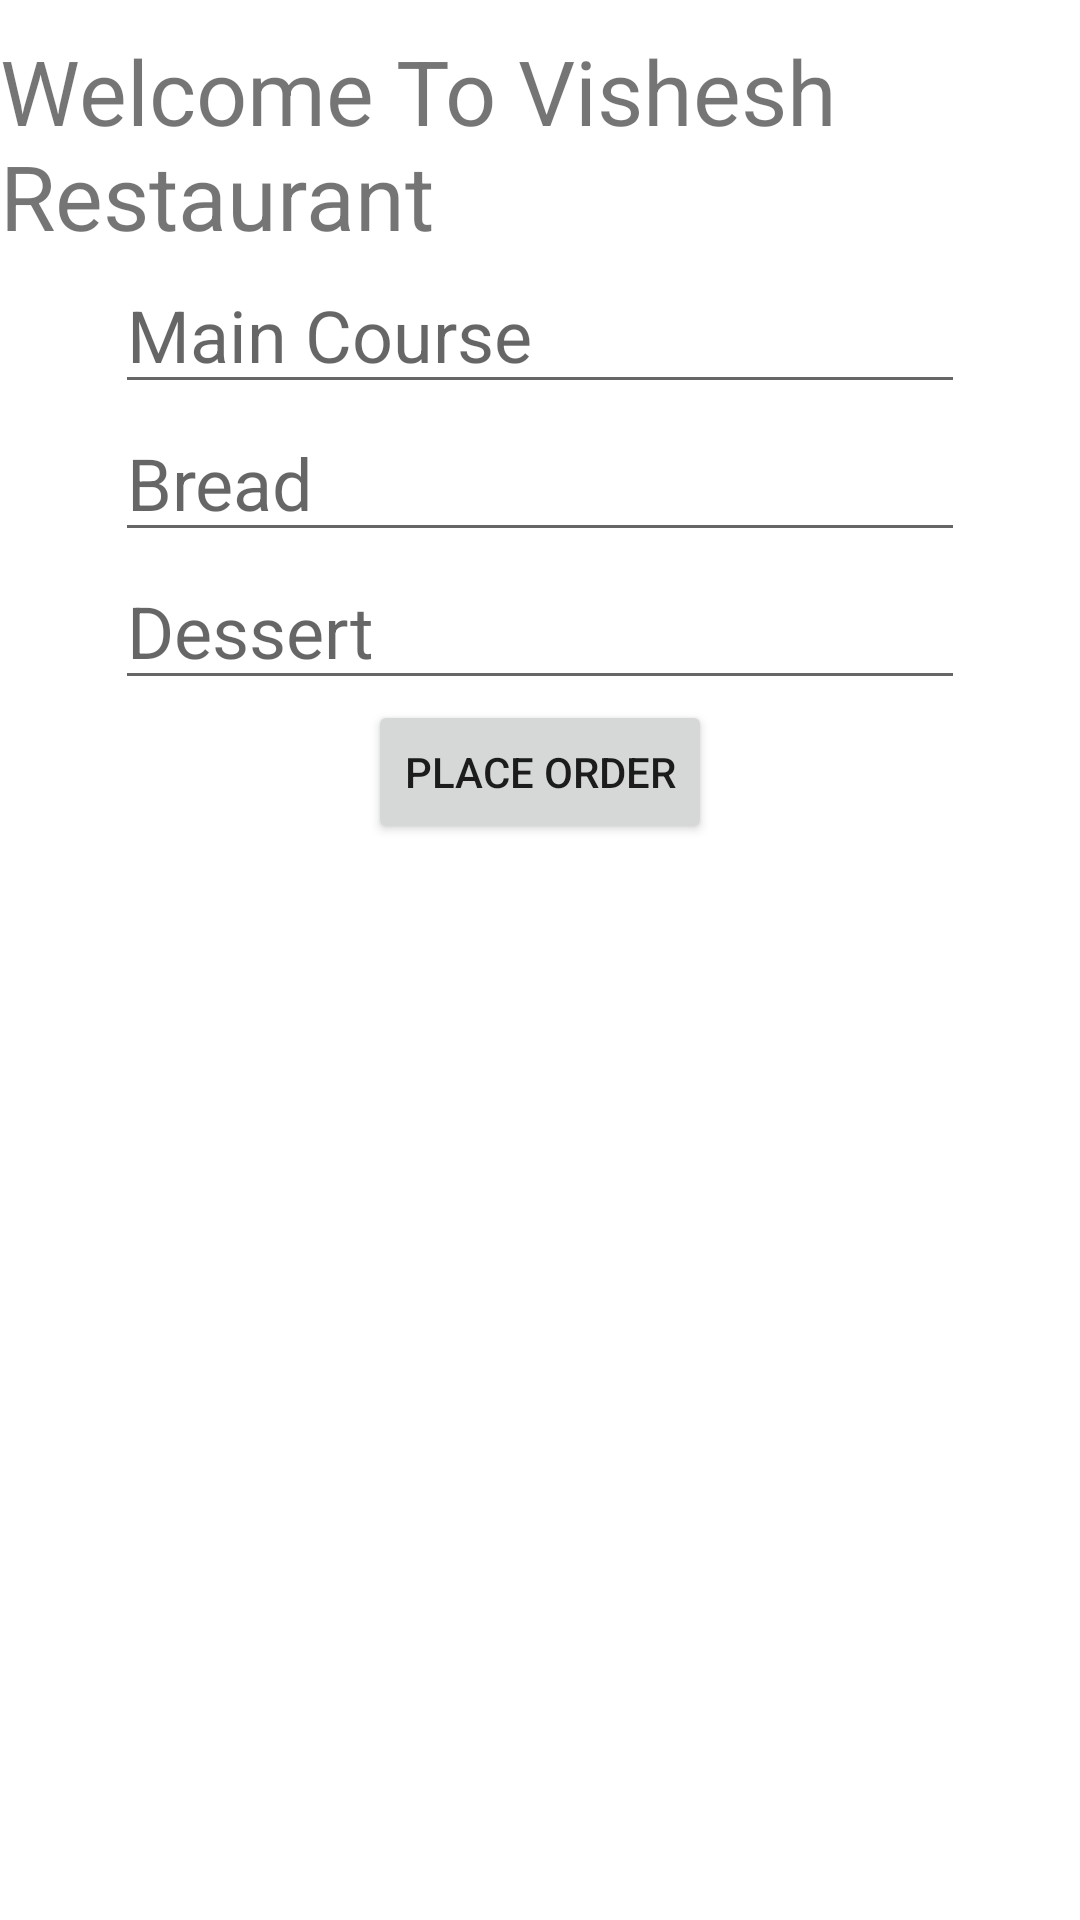

Write the Android layout XML for this screen, with the resource values it uses.
<!-- AndroidManifest.xml: application theme Theme.Basic_food_order_app -->
<!-- res/layout/activity_main.xml -->
<?xml version="1.0" encoding="utf-8"?>
<androidx.constraintlayout.widget.ConstraintLayout xmlns:android="http://schemas.android.com/apk/res/android"
    xmlns:app="http://schemas.android.com/apk/res-auto"
    xmlns:tools="http://schemas.android.com/tools"
    android:layout_width="match_parent"
    android:layout_height="match_parent"
    android:layout_margin="20sp"
    tools:context=".MainActivity">

    <TextView
        android:id="@+id/textView"
        android:layout_width="wrap_content"
        android:layout_height="wrap_content"
        android:layout_margin="10sp"
        android:text="Welcome To Vishesh Restaurant"
        android:textSize="30sp"
        app:layout_constraintLeft_toLeftOf="parent"
        app:layout_constraintRight_toRightOf="parent"
        app:layout_constraintTop_toTopOf="parent" />

    <EditText
        android:id="@+id/editTextTextPersonName2"
        android:layout_width="wrap_content"
        android:layout_height="wrap_content"
        android:ems="10"
        android:hint="Main Course"
        android:inputType="textPersonName"
        android:textSize="24sp"
        app:layout_constraintEnd_toEndOf="parent"
        app:layout_constraintStart_toStartOf="parent"
        app:layout_constraintTop_toBottomOf="@+id/textView" />

    <EditText
        android:id="@+id/editTextTextPersonName3"
        android:layout_width="wrap_content"
        android:layout_height="wrap_content"
        android:ems="10"
        android:hint="Bread"
        android:inputType="textPersonName"
        android:textSize="24sp"
        app:layout_constraintEnd_toEndOf="parent"
        app:layout_constraintStart_toStartOf="parent"
        app:layout_constraintTop_toBottomOf="@+id/editTextTextPersonName2" />

    <EditText
        android:id="@+id/editTextTextPersonName4"
        android:layout_width="wrap_content"
        android:layout_height="wrap_content"
        android:ems="10"
        android:hint="Dessert"
        android:inputType="textPersonName"
        android:textSize="24sp"
        app:layout_constraintEnd_toEndOf="parent"
        app:layout_constraintStart_toStartOf="parent"
        app:layout_constraintTop_toBottomOf="@+id/editTextTextPersonName3" />

    <Button
        android:id="@+id/button"
        android:layout_width="wrap_content"
        android:layout_height="wrap_content"
        android:onClick="placeorder"
        android:text="Place Order"
        app:layout_constraintEnd_toEndOf="parent"
        app:layout_constraintStart_toStartOf="parent"
        app:layout_constraintTop_toBottomOf="@+id/editTextTextPersonName4" />

</androidx.constraintlayout.widget.ConstraintLayout>
<!-- resources referenced by this layout -->
<resources>
  <style name="Theme.Basic_food_order_app" parent="Theme.MaterialComponents.DayNight.DarkActionBar">
          
          <item name="colorPrimary">@color/purple_500</item>
          <item name="colorPrimaryVariant">@color/purple_700</item>
          <item name="colorOnPrimary">@color/white</item>
          
          <item name="colorSecondary">@color/teal_200</item>
          <item name="colorSecondaryVariant">@color/teal_700</item>
          <item name="colorOnSecondary">@color/black</item>
          
          <item name="android:statusBarColor" tools:targetApi="l">?attr/colorPrimaryVariant</item>
          
      </style>
  <!-- not gathered from this repository: default colours our renderer supplied (Android Studio template values) -->
  <color name="purple_500">#FF6200EE</color>
  <color name="purple_700">#FF3700B3</color>
  <color name="teal_200">#FF03DAC5</color>
  <color name="teal_700">#FF018786</color>
  <color name="black">#FF000000</color>
  <color name="white">#FFFFFFFF</color>
</resources>
